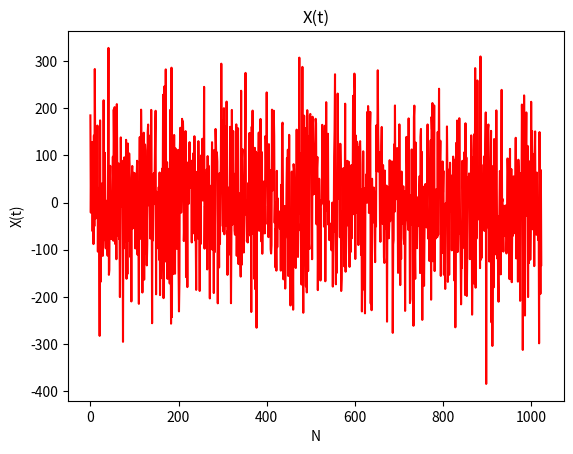
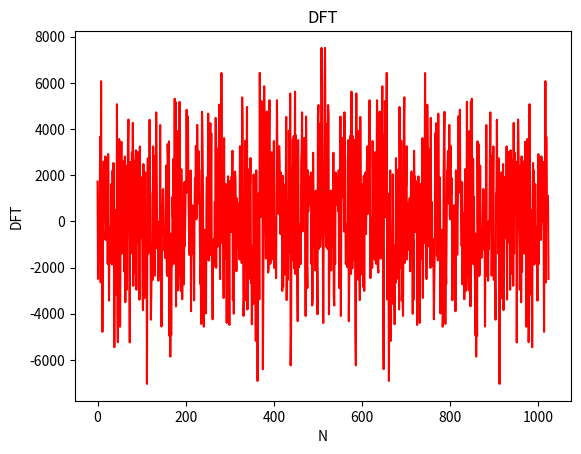

Python code for these plots, in order:
from math import sin, cos, pi
from random import randrange
import matplotlib.pyplot as plt
import matplotlib as mpl

def iexp(n):
    return complex(cos(n), sin(n))

def DFT(x_n, N):
    return [sum((x_n[k] * iexp(-2 * pi * i * k /N) for k in range(N)))
            for i in range(N)]

def show(t, name="DFT"):
    plt.title(name)
    plt.xlabel('N')
    plt.ylabel(name)
    plt.plot([i for i in range(len(t))], t, color='red',
             label='X(k)')
    plt.show()

def create_signal(n=8, N=1024, W=1200):
        """Function for create random signal"""
        x = [0 for i in range(N)]
        for i in range(N):
            for j in range(n):
                A = randrange(0, 100)
                q = randrange(0, 100)
                SINUSOID = A * sin((W/n * (j + 1) / n) * i + q)
                x[i] += SINUSOID
        return [round(x[i], 3) for i in range(len(x))]

x_n = create_signal()
a = DFT(x_n, len(x_n))

show(x_n, name="X(t)")
show(a)
